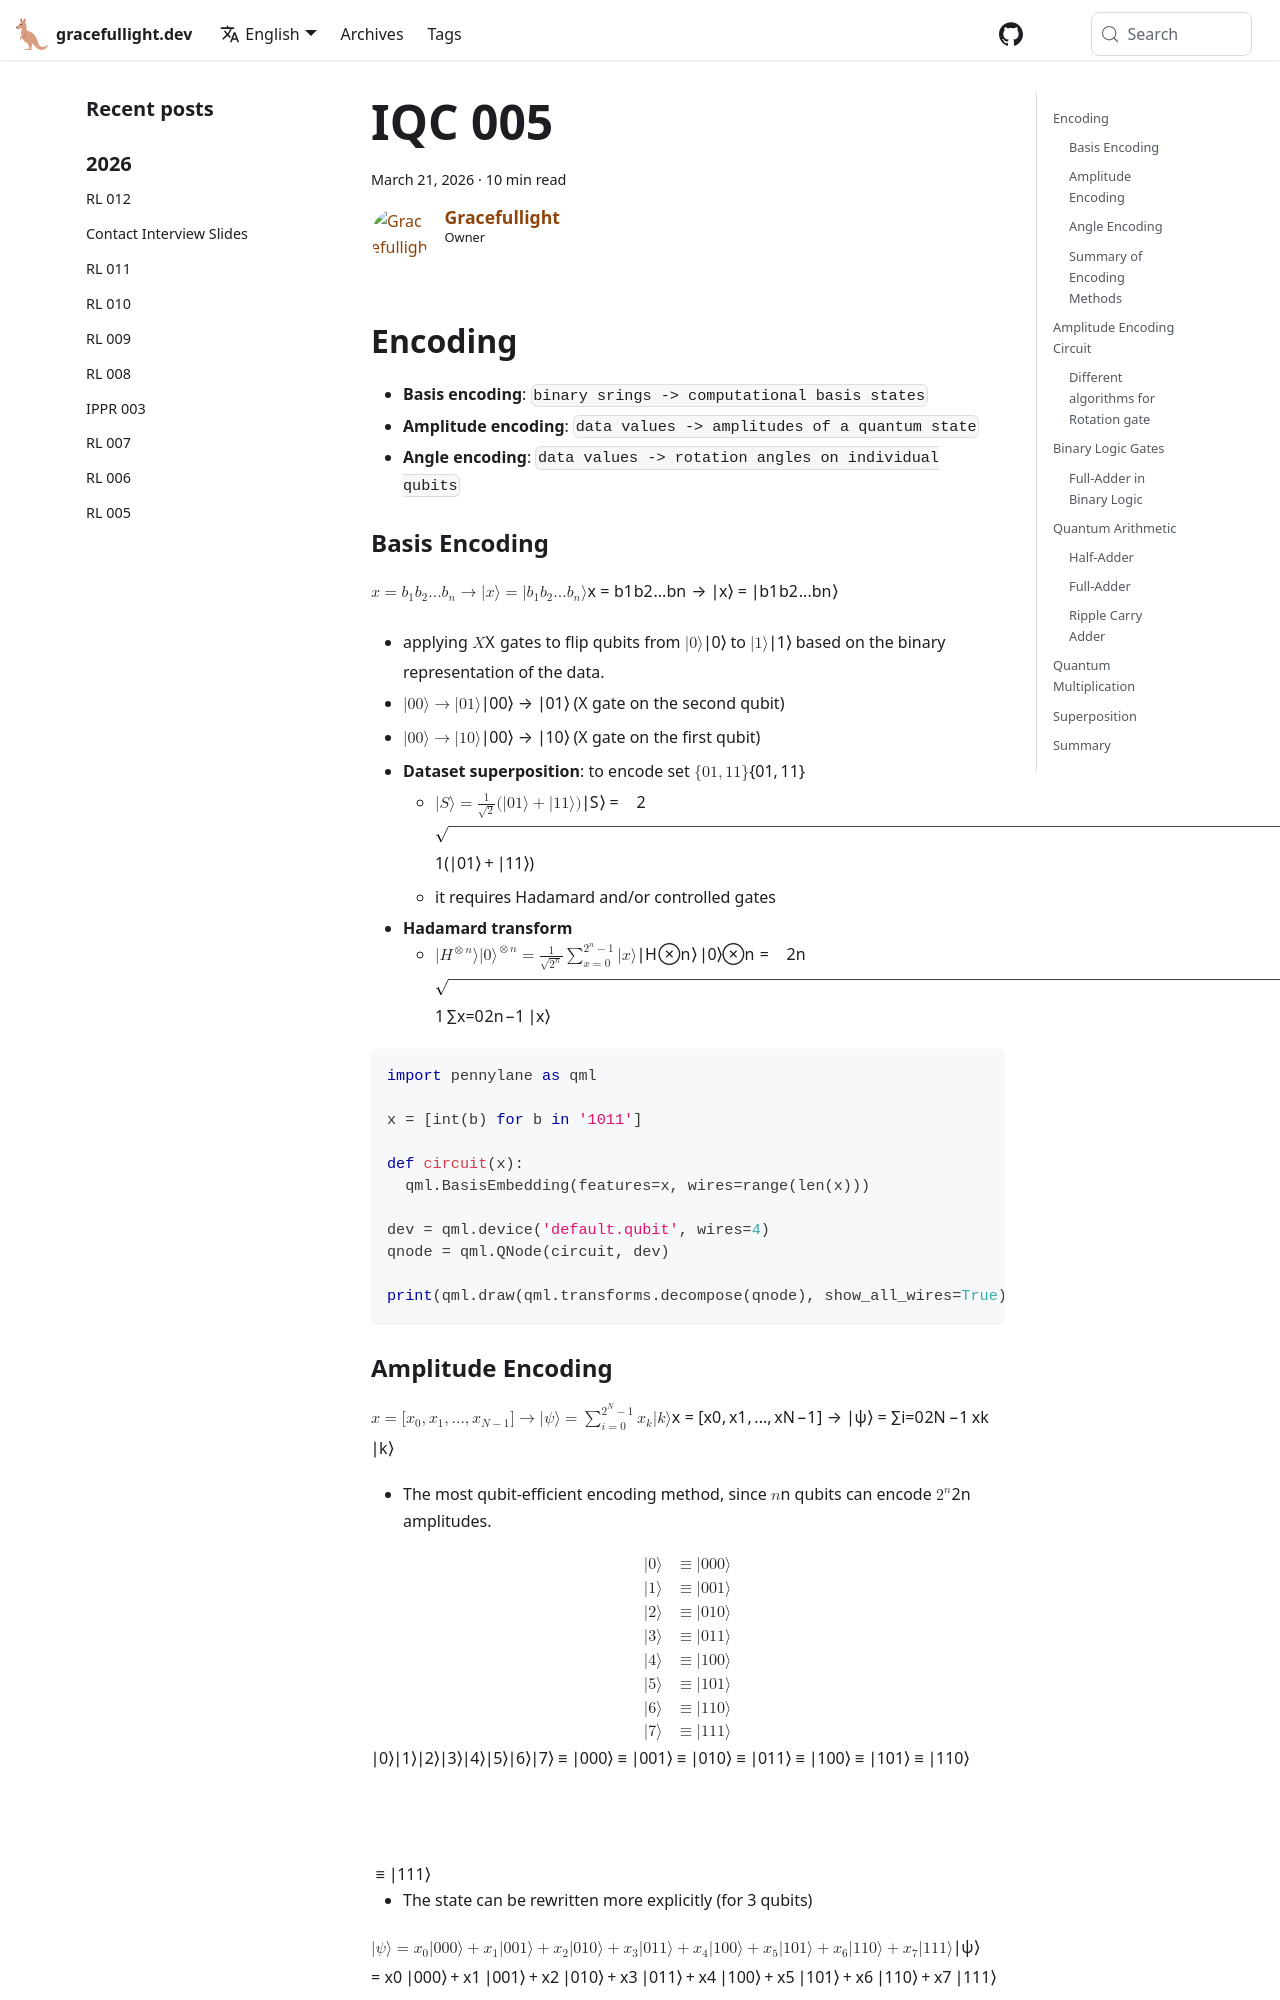

repository: gracefullight/gracefullight.github.io · page: 2026/03/21/iqc-005/index.html · generator: docusaurus

---
title: IQC 005
date: 2026-03-21T11:50:21.165+11:00
description: Introduction to Quantum Computing 005
authors: me
tags:
  - me
---

## Encoding

- **Basis encoding**: `binary srings -> computational basis states`
- **Amplitude encoding**: `data values -> amplitudes of a quantum state`
- **Angle encoding**: `data values -> rotation angles on individual qubits`

### Basis Encoding

$$x = b_1 b_2 ... b_n \rightarrow \ket{x} = \ket{b_1 b_2 ... b_n}$$

- applying $X$ gates to flip qubits from $\ket{0}$ to $\ket{1}$ based on the binary representation of the data.
- $\ket{00} \rightarrow \ket{01}$ (X gate on the second qubit)
- $\ket{00} \rightarrow \ket{10}$ (X gate on the first qubit)
- **Dataset superposition**: to encode set $\{01, 11\}$
  - $\ket{S} = \frac{1}{\sqrt{2}}(\ket{01} + \ket{11})$
  - it requires Hadamard and/or controlled gates
- **Hadamard transform**
  - $\ket{H^{\otimes n}}\ket{0}^{\otimes n} = \frac{1}{\sqrt{2^n}} \sum_{x=0}^{2^n-1} \ket{x}$

```python
import pennylane as qml

x = [int(b) for b in '1011']

def circuit(x):
  qml.BasisEmbedding(features=x, wires=range(len(x)))

dev = qml.device('default.qubit', wires=4)
qnode = qml.QNode(circuit, dev)

print(qml.draw(qml.transforms.decompose(qnode), show_all_wires=True)(x))
```
